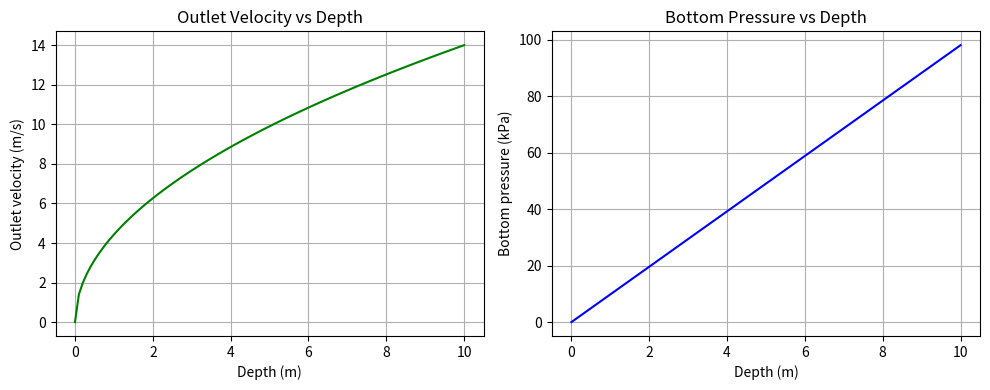

Write the Python code that produced this figure.
import numpy as np
import matplotlib.pyplot as plt

rho = 1000  # kg/m^3
g = 9.81  # m/s^2

h = np.linspace(0, 10, 100)  # depth in metres
v = np.sqrt(2 * g * h)  # outlet velocity in m/s
pressure_kpa = rho * g * h / 1000  # bottom pressure in kPa

fig, axes = plt.subplots(1, 2, figsize=(10, 4))

axes[0].plot(h, v, color="green")
axes[0].set_xlabel("Depth (m)")
axes[0].set_ylabel("Outlet velocity (m/s)")
axes[0].set_title("Outlet Velocity vs Depth")
axes[0].grid(True)

axes[1].plot(h, pressure_kpa, color="blue")
axes[1].set_xlabel("Depth (m)")
axes[1].set_ylabel("Bottom pressure (kPa)")
axes[1].set_title("Bottom Pressure vs Depth")
axes[1].grid(True)

plt.tight_layout()
plt.show()
